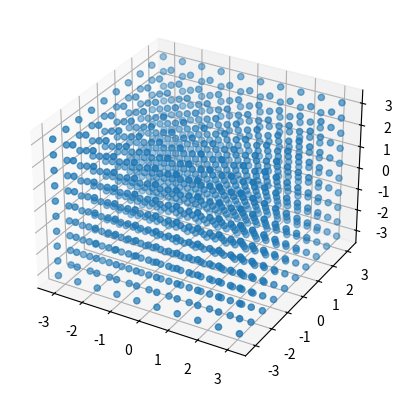

Recreate this plot in Python.
import numpy as np
import matplotlib.pyplot as plt
from mpl_toolkits.mplot3d import Axes3D 
import math as ma


x=np.linspace(-np.pi,np.pi,10)
y=np.linspace(-np.pi,np.pi,10)
z=np.linspace(-np.pi,np.pi,10)
#creating a 3d mesh
kx,ky=np.meshgrid(x,y)

kxm=np.zeros((10,10,10))
kym=np.zeros((10,10,10))
kzm=np.zeros((10,10,10))

for i in range(10):
    kxm[i,:,:]=kx
    kym[i,:,:]=ky

    kzz=z[i]*np.ones((10,10))
    kzm[i,:,:]=kzz

E=(kxm**2+kym**2+kzm**2)/2

fig=plt.figure(1)
ax=fig.add_subplot(projection='3d')
Energy=ax.scatter3D(kxm,kym,kzm)
#plt.colorbar(Energy)
plt.show()